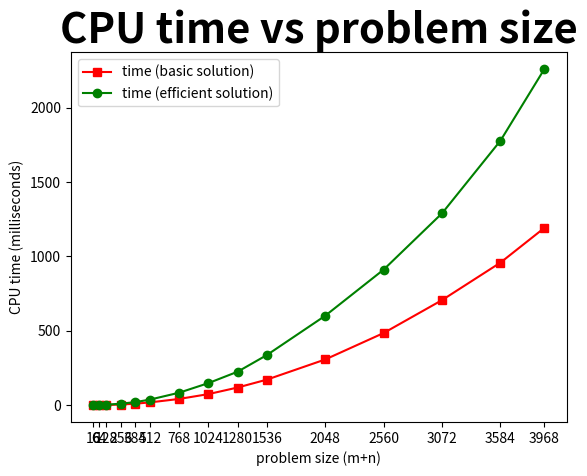

Write Python code to recreate this figure.
import matplotlib.pyplot as plt
import numpy as np

x = [16,64,128,256,384,512,768,1024,1280,1536,2048,2560,3072,3584,3968]
y1 = [
    0.03170967102050781,
    0.3237724304199219,
    1.3420581817626953,
    4.3354034423828125,
    9.938955307006836,
    18.713712692260742,
    41.92185401916504,
    74.39589500427246,
    118.67213249206543,
    171.5564727783203,
    307.25812911987305,
    484.9972724914551,
    706.2840461730957,
    958.2674503326416,
    1191.0982131958008
]

y2 = [
    0.07915496826171875,
    0.8285045623779297,
    2.9633045196533203,
    10.118722915649414,
    20.600557327270508,
    37.529945373535156,
    83.86611938476562,
    148.32162857055664,
    224.84564781188965,
    336.6811275482178,
    601.140022277832,
    911.1447334289551,
    1289.7076606750488,
    1777.8403759002686,
    2258.2690715789795,
]

z1 = [
    12208,
    12572,
    12620,
    13056,
    13904,
    13776,
    13228,
    15104,
    16648,
    17616,
    22124,
    23680,
    26580,
    26052,
    28700,
]

z2 = [
    12840,
    12780,
    12868,
    13236,
    13252,
    13292,
    13284,
    13316,
    13152,
    13268,
    13416,
    13496,
    13336,
    13876,
    13844,
]

# CPU
plt.plot(x,y1,"s-",color = 'r',label = "time (basic solution)")
plt.plot(x,y2,"o-",color = 'g',label = "time (efficient solution)")
plt.title('CPU time vs problem size',fontsize= 30,fontweight='bold') 
my_x_ticks = np.array(x)
plt.xticks(my_x_ticks)
plt.xlabel("problem size (m+n)")
plt.ylabel("CPU time (milliseconds)")
plt.legend(loc = "best")

# MEMORY
# plt.plot(x,z1,"s-",color = 'r',label = "memory (basic solution)")
# plt.plot(x,z2,"o-",color = 'g',label = "memory (efficient solution)")
# plt.title('Memory usage vs problem size',fontsize= 30,fontweight='bold') 
# my_x_ticks = np.array(x)
# plt.xticks(my_x_ticks)
# plt.xlabel("problem size (m+n)")
# plt.ylabel("memory (KB)")
# plt.legend(loc = "best")

plt.show()
